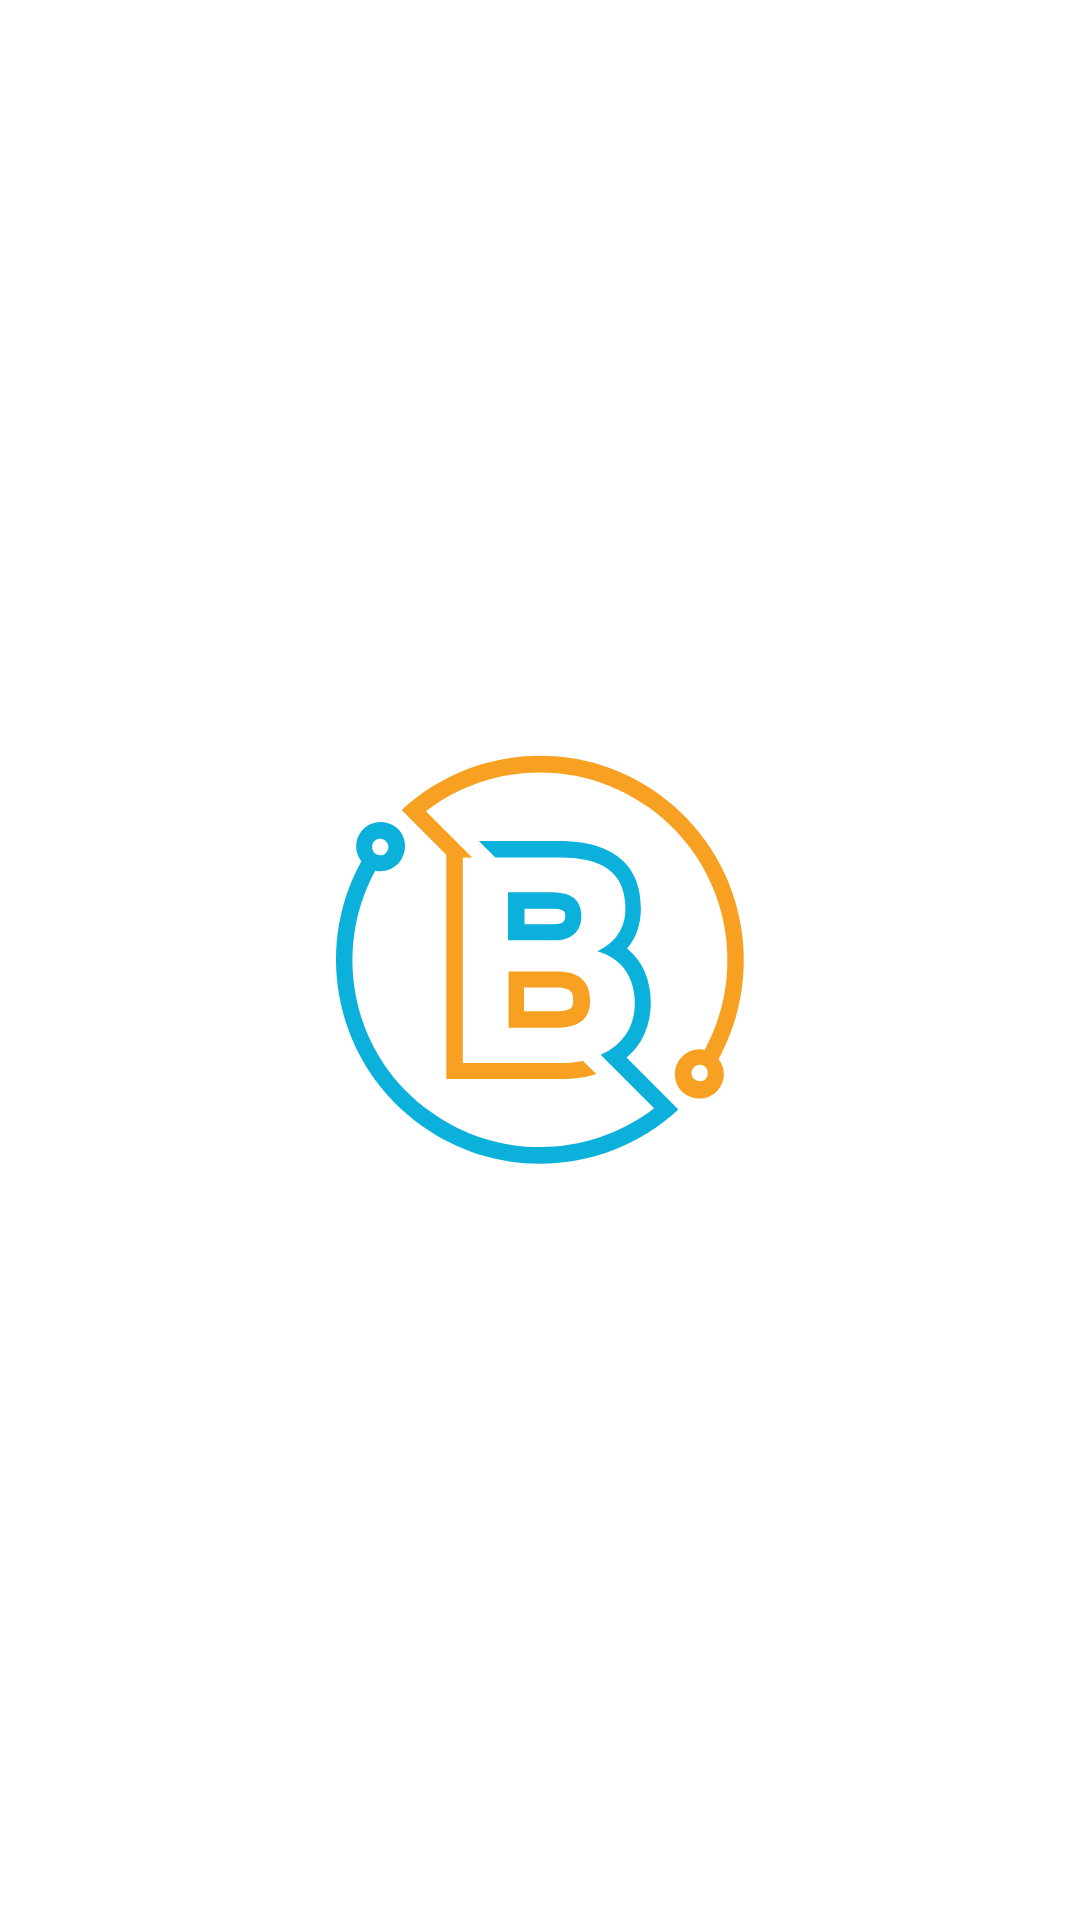

This screen was rendered from an Android layout file. Write that file and the resources it references.
<!-- AndroidManifest.xml: application theme Theme.BrightBridgeTask -->
<!-- res/layout/activity_splash_screen.xml -->
<?xml version="1.0" encoding="utf-8"?>
<androidx.constraintlayout.widget.ConstraintLayout xmlns:android="http://schemas.android.com/apk/res/android"
    xmlns:app="http://schemas.android.com/apk/res-auto"
    xmlns:tools="http://schemas.android.com/tools"
    android:layout_width="match_parent"
    android:layout_height="match_parent"
    android:background="@color/white"
    tools:context=".view.SplashScreen">

    <com.google.android.material.imageview.ShapeableImageView
        android:layout_width="300dp"
        android:layout_height="300dp"
        android:background="@drawable/ic_launcher_foreground"
        app:layout_constraintBottom_toBottomOf="parent"
        app:layout_constraintEnd_toEndOf="parent"
        app:layout_constraintStart_toStartOf="parent"
        app:layout_constraintTop_toTopOf="parent" />

</androidx.constraintlayout.widget.ConstraintLayout>
<!-- resources referenced by this layout -->
<resources>
  <!-- drawable ic_launcher_foreground (drawable) -->
  <vector xmlns:android="http://schemas.android.com/apk/res/android"
      android:width="108dp"
      android:height="108dp"
      android:viewportWidth="80"
      android:viewportHeight="80">
    <group android:scaleX="0.49"
        android:scaleY="0.49"
        android:translateX="20.4"
        android:translateY="20.4">
      <path
          android:pathData="M61.4,9.8c-14.5,-10.3 -33.9,-8.7 -46.5,3l8.1,8.1v40.7h21c2.3,0 4.4,-0.3 6.2,-0.9l-2.4,-2.4c-1.2,0.2 -2.5,0.4 -3.8,0.4H26V21.4h1.7L19.3,13c11.5,-8.9 28,-9.6 40.4,-0.7c14.2,10.1 18.3,29.1 10.2,44c-1.7,-0.4 -3.5,0.3 -4.6,1.8c-1.4,2 -1,4.8 1,6.2c2,1.4 4.8,1 6.2,-1c1.2,-1.6 1.1,-3.8 -0.1,-5.3C81.4,41.6 76.9,20.9 61.4,9.8zM70.2,61.4c-0.5,0.7 -1.4,0.8 -2.1,0.3c-0.7,-0.5 -0.8,-1.4 -0.3,-2.1c0.5,-0.7 1.4,-0.8 2.1,-0.3C70.5,59.8 70.6,60.8 70.2,61.4z"
          android:fillColor="#F8A021"/>
      <path
          android:pathData="M34.2,52.3h8.8c3.2,0 6.1,-1 6.1,-4.9c0,-3.8 -2.4,-5.3 -5.9,-5.3h-8.9V52.3zM37.1,45h6c2.9,0 2.9,1.2 2.9,2.4c0,1 0,1.9 -3.1,1.9l-5.8,0L37.1,45z"
          android:fillColor="#F8A021"/>
      <path
          android:pathData="M47.5,32c0,-3.6 -2.7,-4.3 -5.6,-4.3l-7.7,0v8.7h8.3C45.3,36.5 47.5,35.1 47.5,32zM42.5,33.5h-5.3v-2.8h4.7c2.7,0 2.7,0.6 2.7,1.3C44.5,32.8 44.5,33.5 42.5,33.5z"
          android:fillColor="#0BB1DA"/>
      <path
          android:pathData="M60.1,47.8c0,-4.2 -1.5,-7.7 -4.3,-9.9c1.7,-2 2.5,-4.4 2.5,-7.3c0,-5.6 -2.6,-12.2 -14.9,-12.2H28.9l3,3h11.7c7.1,0 11.9,2.3 11.9,9.2c0,3.7 -1.8,6.2 -5.1,7.8c4.5,1.3 6.8,4.8 6.8,9.4c0,4.8 -2.6,7.8 -6.2,9.4l9.7,9.7c-11.5,8.9 -28,9.6 -40.4,0.7C6.1,57.7 2,38.7 10.1,23.8c1.7,0.4 3.5,-0.3 4.6,-1.8c1.4,-2 1,-4.8 -1,-6.2c-2,-1.4 -4.8,-1 -6.2,1c-1.2,1.6 -1.1,3.8 0.1,5.3c-9,16.2 -4.5,37 11,48c14.5,10.3 33.9,8.7 46.5,-3l-9.4,-9.4C58.5,55.4 60.1,51.9 60.1,47.8zM9.8,18.6c0.5,-0.7 1.4,-0.8 2.1,-0.3c0.7,0.5 0.8,1.4 0.3,2.1c-0.5,0.7 -1.4,0.8 -2.1,0.3C9.5,20.2 9.4,19.2 9.8,18.6z"
          android:fillColor="#0BB1DA"/>
    </group>
  </vector>
  <style name="Theme.BrightBridgeTask" parent="Base.Theme.BrightBridgeTask" />
  <style name="Base.Theme.BrightBridgeTask" parent="Theme.Material3.DayNight.NoActionBar">
          
          
      </style>
  <!-- not gathered from this repository: default colours our renderer supplied (Android Studio template values) -->
  <color name="white">#FFFFFFFF</color>
</resources>
